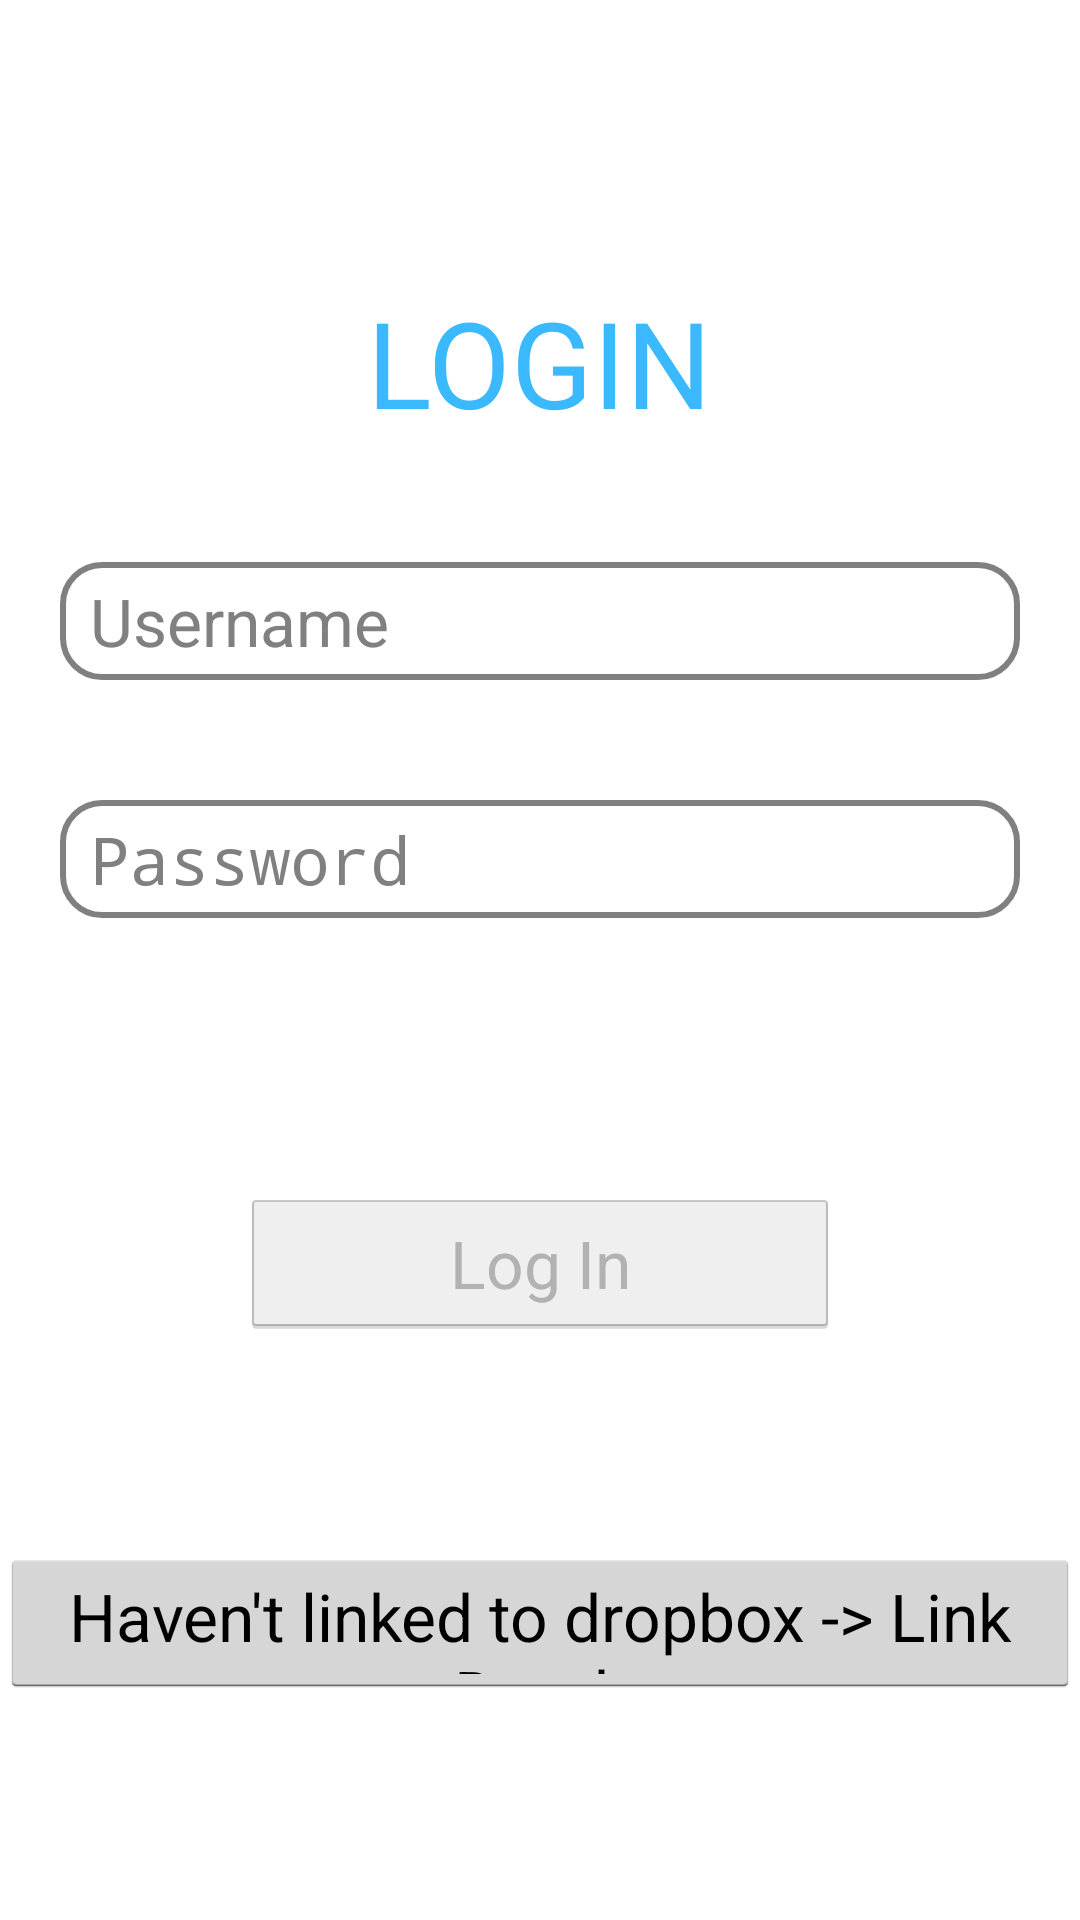

Android layout source for this screen:
<!-- AndroidManifest.xml: application theme AppTheme -->
<!-- res/layout/login_activity.xml -->
<?xml version="1.0" encoding="UTF-8"?>
<LinearLayout xmlns:android="http://schemas.android.com/apk/res/android"
        android:layout_width="match_parent"
        android:layout_height="match_parent"
        android:orientation="vertical"
        android:gravity="center" >

    <TextView 
        android:layout_width="wrap_content"
        android:layout_height="wrap_content"
        android:layout_margin="@dimen/login_margin"
        android:text="@string/login"
        android:textColor="@color/light_blue"
        android:textSize="40sp"
        android:textAppearance="?android:attr/textAppearanceLarge" />
    
    <EditText  
		android:layout_width="wrap_content" 
		android:layout_height="wrap_content"
		android:layout_margin="@dimen/login_margin"
		android:paddingLeft="@dimen/clickable_textView_horizontal_padding"
        android:paddingRight="@dimen/clickable_textView_horizontal_padding"
        android:paddingTop="@dimen/clickable_textView_vertical_padding"
        android:paddingBottom="@dimen/clickable_textView_vertical_padding"
        android:background="@drawable/clickable_textview_bg"
		android:width="@dimen/login_width"
		android:maxLength="20"
		android:inputType="textPersonName"
		android:hint="@string/username"
		android:textAppearance="?android:attr/textAppearanceLarge" />
    
    <EditText 
        android:id="@+id/password"
		android:layout_width="wrap_content" 
		android:layout_height="wrap_content"
		android:layout_margin="@dimen/login_margin"
		android:paddingLeft="@dimen/clickable_textView_horizontal_padding"
		android:paddingRight="@dimen/clickable_textView_horizontal_padding"
		android:paddingTop="@dimen/clickable_textView_vertical_padding"
		android:paddingBottom="@dimen/clickable_textView_vertical_padding"
		android:background="@drawable/clickable_textview_bg"
		android:width="@dimen/login_width"
		android:maxLength="20"
		android:inputType="textPassword"
		android:imeOptions="actionGo"
		android:hint="@string/password"
		android:textAppearance="?android:attr/textAppearanceLarge" />
    
    <Button
        android:id="@+id/login_button"
        android:layout_width="@dimen/button_login_layout_width"
        android:layout_height="@dimen/button_done_layout_height"
        android:layout_marginTop="@dimen/button_done_margin"
        android:gravity="center"
        android:enabled="false"
        android:onClick="login"
        android:text="@string/login_button"
        android:textAppearance="?android:attr/textAppearanceLarge" />
    

    <Button
        android:id="@+id/link_to_dropbox_button"
        android:layout_width="wrap_content"
        android:layout_height="@dimen/button_done_layout_height"
        android:layout_marginTop="@dimen/button_done_margin"
        android:layout_gravity="bottom|center_horizontal"
        android:gravity="center"
        android:onClick="onClickLinkToDropbox"
        android:text="@string/link_to_dropbox"
        android:textAppearance="?android:attr/textAppearanceLarge" />

        
    
</LinearLayout>
<!-- resources referenced by this layout -->
<resources>
  <color name="light_blue">#3bb9ff</color>
  <dimen name="button_done_layout_height">50dp</dimen>
  <dimen name="button_done_margin">70dp</dimen>
  <dimen name="button_login_layout_width">200dp</dimen>
  <dimen name="clickable_textView_horizontal_padding">10dp</dimen>
  <dimen name="clickable_textView_vertical_padding">5dp</dimen>
  <dimen name="login_margin">20dp</dimen>
  <dimen name="login_width">400dp</dimen>
  <!-- drawable clickable_textview_bg (drawable) -->
  <?xml version="1.0" encoding="UTF-8"?>
  <selector xmlns:android="http://schemas.android.com/apk/res/android" >
      <item
          android:drawable="@drawable/clickable_textview_pressed"
          android:state_pressed="true" />
      <item
          android:drawable="@drawable/clickable_textview_unpressed" />
  </selector>
  <string name="link_to_dropbox">Haven\'t linked to dropbox -&gt; Link to Dropbox</string>
  <string name="login">LOGIN</string>
  <string name="login_button">Log In</string>
  <string name="password">Password</string>
  <string name="username">Username</string>
  <style name="AppTheme" parent="android:Theme.Holo.Light">
          <item name="android:actionBarStyle">@style/MyActionBar</item>
          
      </style>
  <!-- drawable clickable_textview_pressed (drawable) -->
  <?xml version="1.0" encoding="UTF-8"?>
  <shape
      xmlns:android="http://schemas.android.com/apk/res/android"
      android:shape="rectangle" >
      <corners
          android:radius="@dimen/corner_radius_textView" />
      <solid
          android:color="@color/light_blue" />
      <stroke
          android:width="2dp"
          android:color="#808080" />
  </shape>
  <!-- drawable clickable_textview_unpressed (drawable) -->
  <?xml version="1.0" encoding="UTF-8"?>
  <shape
      xmlns:android="http://schemas.android.com/apk/res/android"
      android:shape="rectangle" >
      <corners
          android:radius="@dimen/corner_radius_textView" />
      <solid
          android:color="#FFF" />
      <stroke
          android:width="2dp"
          android:color="#808080" />
  </shape>
  <style name="MyActionBar" parent="@android:style/Widget.ActionBar" />
  <dimen name="corner_radius_textView">13dp</dimen>
</resources>
